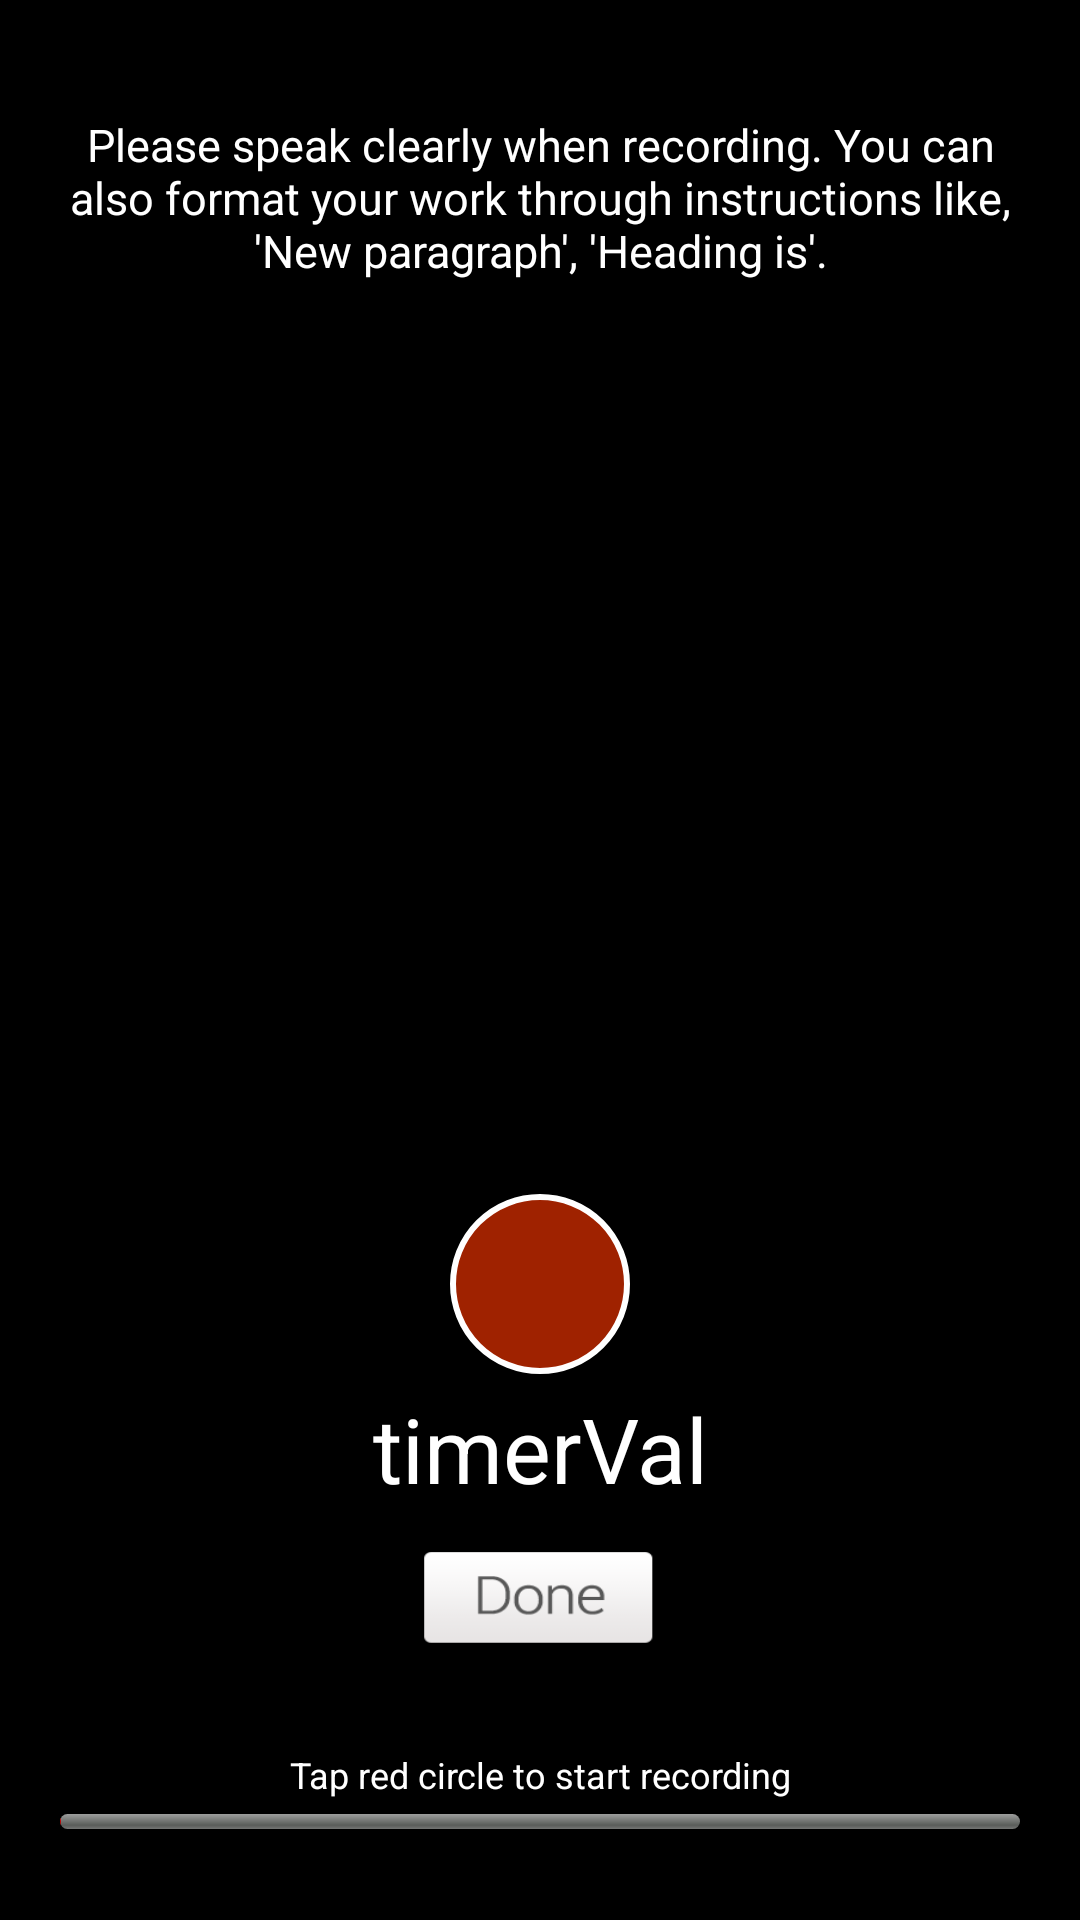

Reconstruct the res/layout file that produces this screen, plus the resources it refers to.
<!-- AndroidManifest.xml: application theme AppTheme -->
<!-- res/layout/main.xml -->
<?xml version="1.0" encoding="utf-8"?>
<LinearLayout xmlns:android="http://schemas.android.com/apk/res/android"
    android:layout_width="fill_parent"
    android:layout_height="fill_parent"
    android:background="@color/white"
    android:orientation="vertical"
    android:padding="20dip" >

    <TextView
        android:id="@+id/notes"
        android:layout_width="fill_parent"
        android:layout_height="92dp"
        android:layout_marginBottom="30dp"
        android:gravity="center"
        android:text="Please speak clearly when recording. You can also format your work through instructions like, &apos;New paragraph&apos;, &apos;Heading is&apos;."
        android:textColor="#FFFFFF"
        android:textSize="15sp" />

	<LinearLayout
   	 	android:layout_width="fill_parent"
    	android:layout_height="wrap_content"
 		android:layout_weight="1"
		android:gravity="center|bottom"
        android:orientation="vertical"
  	>
    
      	<ToggleButton
        android:id="@+id/tglPlayPause"
        android:layout_width="60dp"
        android:layout_height="60dp"
        android:layout_gravity="center"
        android:background="@drawable/circle_toggle_btn"
        android:gravity="center_vertical|center_horizontal"
        android:textColor="#fff"
        android:textOff=""
        android:textOn="" />
      
    	<TextView
        android:id="@+id/timerValue"
        android:layout_width="fill_parent"
        android:layout_height="50dp"
        android:gravity="center"
        android:text="timerVal"
        android:textColor="#FFFFFF"
        android:textSize="30sp" />

    	<Button
        android:id="@+id/reset"
        android:layout_width="86dp"
        android:layout_height="50dp"
        android:layout_gravity="center"
        android:background="@drawable/button_white_control"
        android:gravity="center" />
	</LinearLayout>
    
    <LinearLayout
        android:layout_width="match_parent"
        android:layout_height="wrap_content"
        android:layout_weight="0.1"
        android:gravity="center|bottom"
        android:orientation="vertical"
         >

        <TextView
            android:id="@+id/textView1"
            android:layout_width="wrap_content"
            android:layout_height="wrap_content"
            android:text=""
            android:textColor="#000"
            android:textSize="0sp"
            android:layout_marginLeft="60dp"
            android:layout_marginRight="5dp"
            android:visibility="gone" />
        
        <TextView
            android:id="@+id/textView3"
            android:layout_width="fill_parent" 
        	android:layout_height="wrap_content" 
        	android:gravity="center" 
            android:text="Tap red circle to start recording"
            android:textColor="#fff"
            android:textSize="12sp"
            />

    </LinearLayout>
    
    <ProgressBar
        android:id="@+id/progressBar1"
        style="?android:attr/progressBarStyleHorizontal"
        android:layout_width="match_parent"
        android:layout_height="5dp"
        android:layout_alignParentLeft="true"
        android:layout_alignParentTop="true"
        android:layout_marginTop="5dp"
        android:indeterminate="false"
        android:max="3600"
        android:minHeight="50dp"
        android:minWidth="200dp"
        android:progress="1"
        android:progressDrawable="@drawable/progress_background" />

    <LinearLayout
        android:layout_width="fill_parent"
        android:layout_height="10dp"
        android:orientation="horizontal" >

        <Button
            android:id="@+id/btnFormat"
            android:layout_width="wrap_content"
            android:layout_height="wrap_content"
            android:layout_weight="0.98"
            android:text="Format (mp4)"
            android:visibility="gone" />
    </LinearLayout>

</LinearLayout>
<!-- resources referenced by this layout -->
<resources>
  <color name="white">#000000</color>
  <!-- drawable button_white_control (drawable-hdpi) -->
  <selector xmlns:android="http://schemas.android.com/apk/res/android">
      <item android:state_window_focused="false" android:state_enabled="true"
          android:drawable="@drawable/btn_done_normal" />
      <item android:state_window_focused="false" android:state_enabled="false"
          android:drawable="@drawable/btn_done_normal" />
      <item android:state_pressed="true"
          android:drawable="@drawable/btn_done_normal_pressed" />
      <item android:state_focused="true" android:state_enabled="true"
          android:drawable="@drawable/btn_done_normal" />
      <item android:state_enabled="true"
          android:drawable="@drawable/btn_done_normal" />
      <item android:state_focused="true"
          android:drawable="@drawable/btn_done_normal" />
      <item
           android:drawable="@drawable/btn_done_normal" />
  </selector>
  <!-- drawable circle_toggle_btn (drawable-hdpi) -->
  <?xml version="1.0" encoding="utf-8"?>
  <shape xmlns:android="http://schemas.android.com/apk/res/android"
      android:shape="oval">
      <solid android:color="#9F2200"/>
      <stroke android:width="2dp" android:color="#fff" />
      
  </shape>
  <!-- drawable progress_background (drawable-hdpi) -->
  <?xml version="1.0" encoding="utf-8"?>
  <layer-list xmlns:android="http://schemas.android.com/apk/res/android">
  <item android:id="@android:id/background">
      <shape>
          <corners android:radius="5dip" />
          <gradient
                  android:startColor="#ff9d9e9d"
                  android:centerColor="#ff5a5d5a"
                  android:centerY="0.75"
                  android:endColor="#ff747674"
                  android:angle="270"
          />
      </shape>
  </item>
  
  <item android:id="@android:id/secondaryProgress">
      <clip>
          <shape>
              <corners android:radius="5dip" />
              <gradient
                      android:startColor="#80ffd300"
                      android:centerColor="#80ffb600"
                      android:centerY="0.75"
                      android:endColor="#a0ffcb00"
                      android:angle="270"
              />
          </shape>
      </clip>
  </item>
  <item
      android:id="@android:id/progress"
  >
      <clip>
          <shape>
              <corners
                  android:radius="5dip" />
              <gradient
                  android:startColor="#ff0000"
                  android:endColor="#880505"
                  android:angle="270" />
          </shape>
      </clip>
  </item>
  
  </layer-list>
  <style name="AppTheme" parent="AppBaseTheme">
          
  <item name="android:windowTitleBackgroundStyle">@style/WindowTitleBackground</item>
  
    </style>
  <!-- drawable btn_done_normal: png bitmap (drawable-hdpi, 3339 bytes) -->
  <!-- drawable btn_done_normal_pressed: png bitmap (drawable-hdpi, 3369 bytes) -->
  <style name="AppBaseTheme" parent="android:Theme.Light">
  
   
      </style>
  <style name="WindowTitleBackground">     
          <item name="android:background">@color/picton</item>
        
      </style>
  <color name="picton">#22b8f0</color>
</resources>
